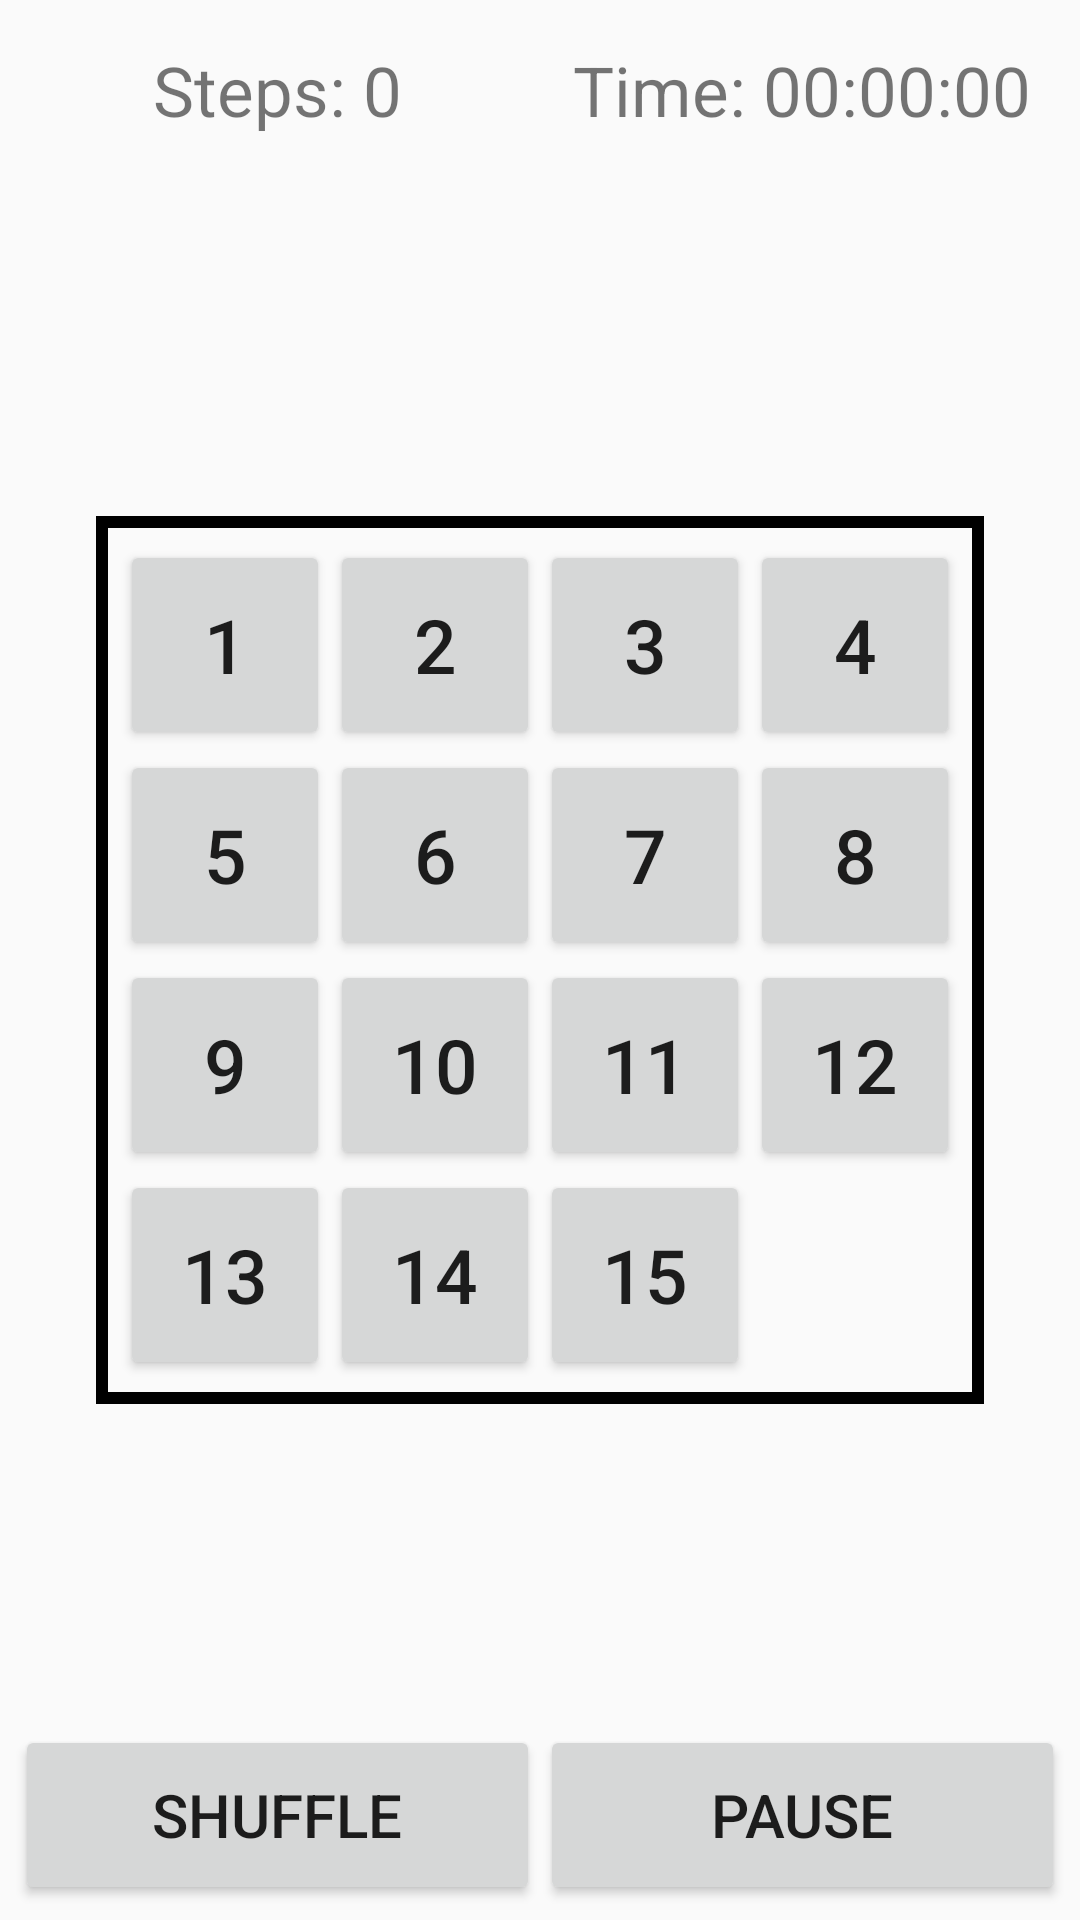

Android layout source for this screen:
<!-- AndroidManifest.xml: application theme Theme.PuzzleTheBrain -->
<!-- res/layout/activity_game1.xml -->
<?xml version="1.0" encoding="utf-8"?>
<FrameLayout xmlns:android="http://schemas.android.com/apk/res/android"
    xmlns:app="http://schemas.android.com/apk/res-auto"
    xmlns:tools="http://schemas.android.com/tools"
    android:layout_width="match_parent"
    android:layout_height="match_parent"
    android:layout_gravity="center"
    tools:context=".ActivityGame1">

    <LinearLayout
        android:layout_width="match_parent"
        android:layout_height="50dp"
        android:layout_margin="5dp"
        android:orientation="horizontal">

        <TextView
            android:id="@+id/tv_steps"
            android:layout_width="0dp"
            android:layout_height="match_parent"
            android:layout_weight="1"
            android:gravity="center"
            android:text="Steps: 0"
            android:textSize="23dp" />

        <TextView
            android:id="@+id/tv_time"
            android:layout_width="0dp"
            android:layout_height="match_parent"
            android:layout_weight="1"
            android:gravity="center"
            android:text="Time: 00:00:00"
            android:textSize="23dp" />

    </LinearLayout>

    <RelativeLayout
        android:id="@+id/group"
        android:layout_width="wrap_content"
        android:layout_height="wrap_content"
        android:layout_gravity="center"
        android:background="@drawable/sliding_border"
        android:gravity="center"
        android:padding="8dp">

        <Button
            android:id="@+id/button1"
            style="@style/buttonStyle"
            android:layout_alignParentStart="@id/button1"
            android:layout_alignParentTop="true"
            android:tag="00"
            android:text="1"
            android:textSize="25dp" />

        <Button
            android:id="@+id/button2"
            style="@style/buttonStyle"
            android:layout_alignParentTop="true"
            android:layout_toRightOf="@id/button1"
            android:tag="01"
            android:text="2"
            android:textSize="25dp" />

        <Button
            android:id="@+id/button3"
            style="@style/buttonStyle"
            android:layout_alignParentTop="true"
            android:layout_toRightOf="@id/button2"
            android:tag="02"
            android:text="3"
            android:textSize="25dp" />

        <Button
            android:id="@+id/button4"
            style="@style/buttonStyle"
            android:layout_alignParentTop="true"
            android:layout_toRightOf="@id/button3"
            android:tag="03"
            android:text="4"
            android:textSize="25dp" />

        <Button
            android:id="@+id/button5"
            style="@style/buttonStyle"
            android:layout_below="@id/button1"
            android:layout_alignParentStart="true"
            android:tag="10"
            android:text="5"
            android:textSize="25dp" />

        <Button
            android:id="@+id/button6"
            style="@style/buttonStyle"
            android:layout_below="@id/button2"
            android:layout_toRightOf="@id/button5"
            android:tag="11"
            android:text="6"
            android:textSize="25dp" />

        <Button
            android:id="@+id/button7"
            style="@style/buttonStyle"
            android:layout_below="@id/button3"
            android:layout_toRightOf="@id/button6"
            android:tag="12"
            android:text="7"
            android:textSize="25dp" />

        <Button
            android:id="@+id/button8"
            style="@style/buttonStyle"
            android:layout_below="@id/button4"
            android:layout_toRightOf="@id/button7"
            android:tag="13"
            android:text="8"
            android:textSize="25dp" />

        <Button
            android:id="@+id/button9"
            style="@style/buttonStyle"
            android:layout_below="@id/button5"
            android:layout_alignParentStart="true"
            android:tag="20"
            android:text="9"
            android:textSize="25dp" />

        <Button
            android:id="@+id/button10"
            style="@style/buttonStyle"
            android:layout_below="@id/button6"
            android:layout_toRightOf="@id/button5"
            android:tag="21"
            android:text="10"
            android:textSize="25dp" />

        <Button
            android:id="@+id/button11"
            style="@style/buttonStyle"
            android:layout_below="@id/button7"
            android:layout_toRightOf="@id/button10"
            android:tag="22"
            android:text="11"
            android:textSize="25dp" />

        <Button
            android:id="@+id/button12"
            style="@style/buttonStyle"
            android:layout_below="@id/button8"
            android:layout_toRightOf="@id/button7"
            android:tag="23"
            android:text="12"
            android:textSize="25dp" />

        <Button
            android:id="@+id/button13"
            style="@style/buttonStyle"
            android:layout_below="@id/button9"
            android:layout_alignParentStart="true"
            android:tag="30"
            android:text="13"
            android:textSize="25dp" />

        <Button
            android:id="@+id/button14"
            style="@style/buttonStyle"
            android:layout_below="@id/button10"
            android:layout_toRightOf="@id/button5"
            android:tag="31"
            android:text="14"
            android:textSize="25dp" />

        <Button
            android:id="@+id/button15"
            style="@style/buttonStyle"
            android:layout_below="@id/button11"
            android:layout_toRightOf="@id/button14"
            android:tag="32"
            android:text="15"
            android:textSize="25dp" />

        <Button
            android:id="@+id/button16"
            style="@style/buttonStyle"
            android:layout_below="@id/button12"
            android:layout_toRightOf="@id/button15"
            android:background="@color/blankButton"
            android:tag="33"
            android:text=""
            android:textSize="25dp" />

    </RelativeLayout>

    <LinearLayout
        android:layout_width="match_parent"
        android:layout_height="60dp"
        android:layout_gravity="bottom"
        android:layout_margin="5dp"
        android:orientation="horizontal">

        <Button
            android:id="@+id/bt_shuffle"
            android:layout_width="0dp"
            android:layout_height="match_parent"
            android:layout_weight="1"
            android:text="Shuffle"
            android:textSize="20dp" />

        <Button
            android:id="@+id/bt_resume"
            android:layout_width="0dp"
            android:layout_height="match_parent"
            android:layout_weight="1"
            android:text="Pause"
            android:textSize="20dp" />

    </LinearLayout>

</FrameLayout>
<!-- resources referenced by this layout -->
<resources>
  <color name="blankButton">#00FFFFFF</color>
  <!-- drawable sliding_border (drawable) -->
  <?xml version="1.0" encoding="utf-8"?>
  <shape xmlns:android="http://schemas.android.com/apk/res/android">
  
      <stroke
          android:width="4dp"/>
  
  </shape>
  <style name="buttonStyle">
          <item name="android:layout_width"> 70dp </item>
          <item name="android:layout_height"> 70dp</item>
          <item name="android:onClick"> buttonClick </item>
      </style>
  <style name="Theme.PuzzleTheBrain" parent="Theme.AppCompat.Light">
          
          <item name="colorPrimary">#03A9F4</item>
          <item name="colorPrimaryVariant">#1E3EF3</item>
          <item name="colorOnPrimary">@color/white</item>
          
          <item name="colorSecondary">@color/teal_200</item>
          <item name="colorSecondaryVariant">@color/teal_700</item>
          <item name="colorOnSecondary">@color/white</item>
          
          <item name="android:statusBarColor" tools:targetApi="l">?attr/colorPrimaryVariant</item>
          
      </style>
  <color name="white">#FFFFFFFF</color>
  <color name="teal_200">#FF03DAC5</color>
  <color name="teal_700">#FF018786</color>
</resources>
